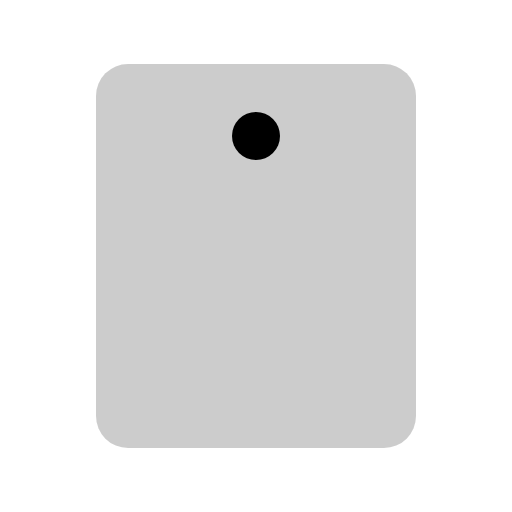
t = 0.00 s
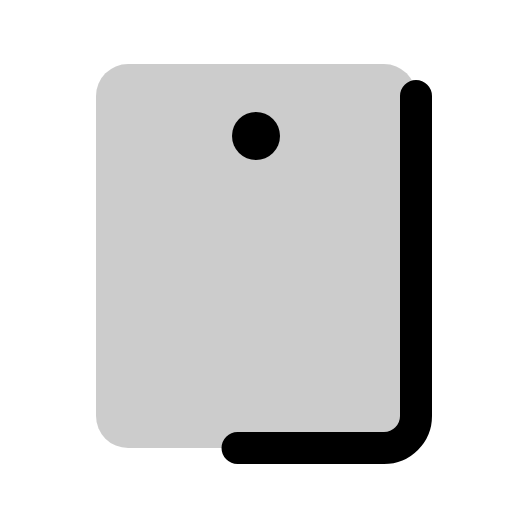
t = 0.38 s
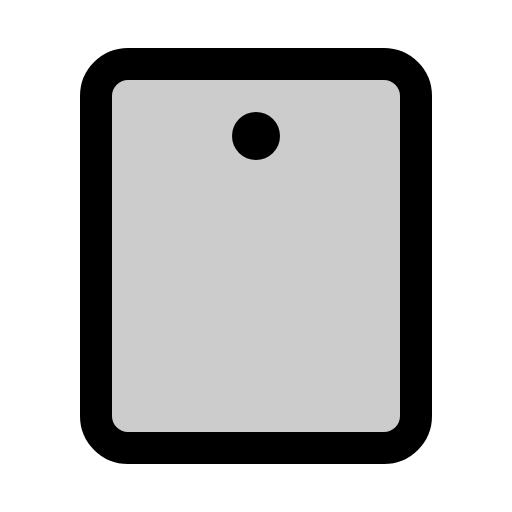
t = 1.13 s
t = 1.50 s: frame unchanged from t = 1.13 s, image omitted
t = 1.88 s: frame unchanged from t = 1.13 s, image omitted
t = 2.63 s: frame unchanged from t = 1.13 s, image omitted

The animated SVG that drew these frames (rendered in a browser with its animation timeline set to each time). Animation: 1 CSS @keyframes rule; one cycle of 3.00 s, repeats indefinitely.

<svg xmlns="http://www.w3.org/2000/svg" viewBox="0 0 256 256">
  <style>
    .draw-line {
      stroke-dasharray: 2000;
      stroke-dashoffset: 0;
    }
    svg:hover .draw-line {
      animation: phosphor-draw-in 3s ease-in-out infinite alternate;
    }
    @keyframes phosphor-draw-in {
      0%   { stroke-dashoffset: 2000; }
      50%  { stroke-dashoffset: 0; }
      100% { stroke-dashoffset: 0; }
    }
  </style><rect width="256" height="256" fill="none"/><rect x="32" y="48" width="192" height="160" rx="16" transform="translate(256) rotate(90)" opacity="0.2"/><rect x="32" y="48" width="192" height="160" rx="16" transform="translate(256) rotate(90)" fill="none" stroke="currentColor" stroke-linecap="round" stroke-linejoin="round" stroke-width="16" class="draw-line"/><circle cx="128" cy="68" r="12"/></svg>
